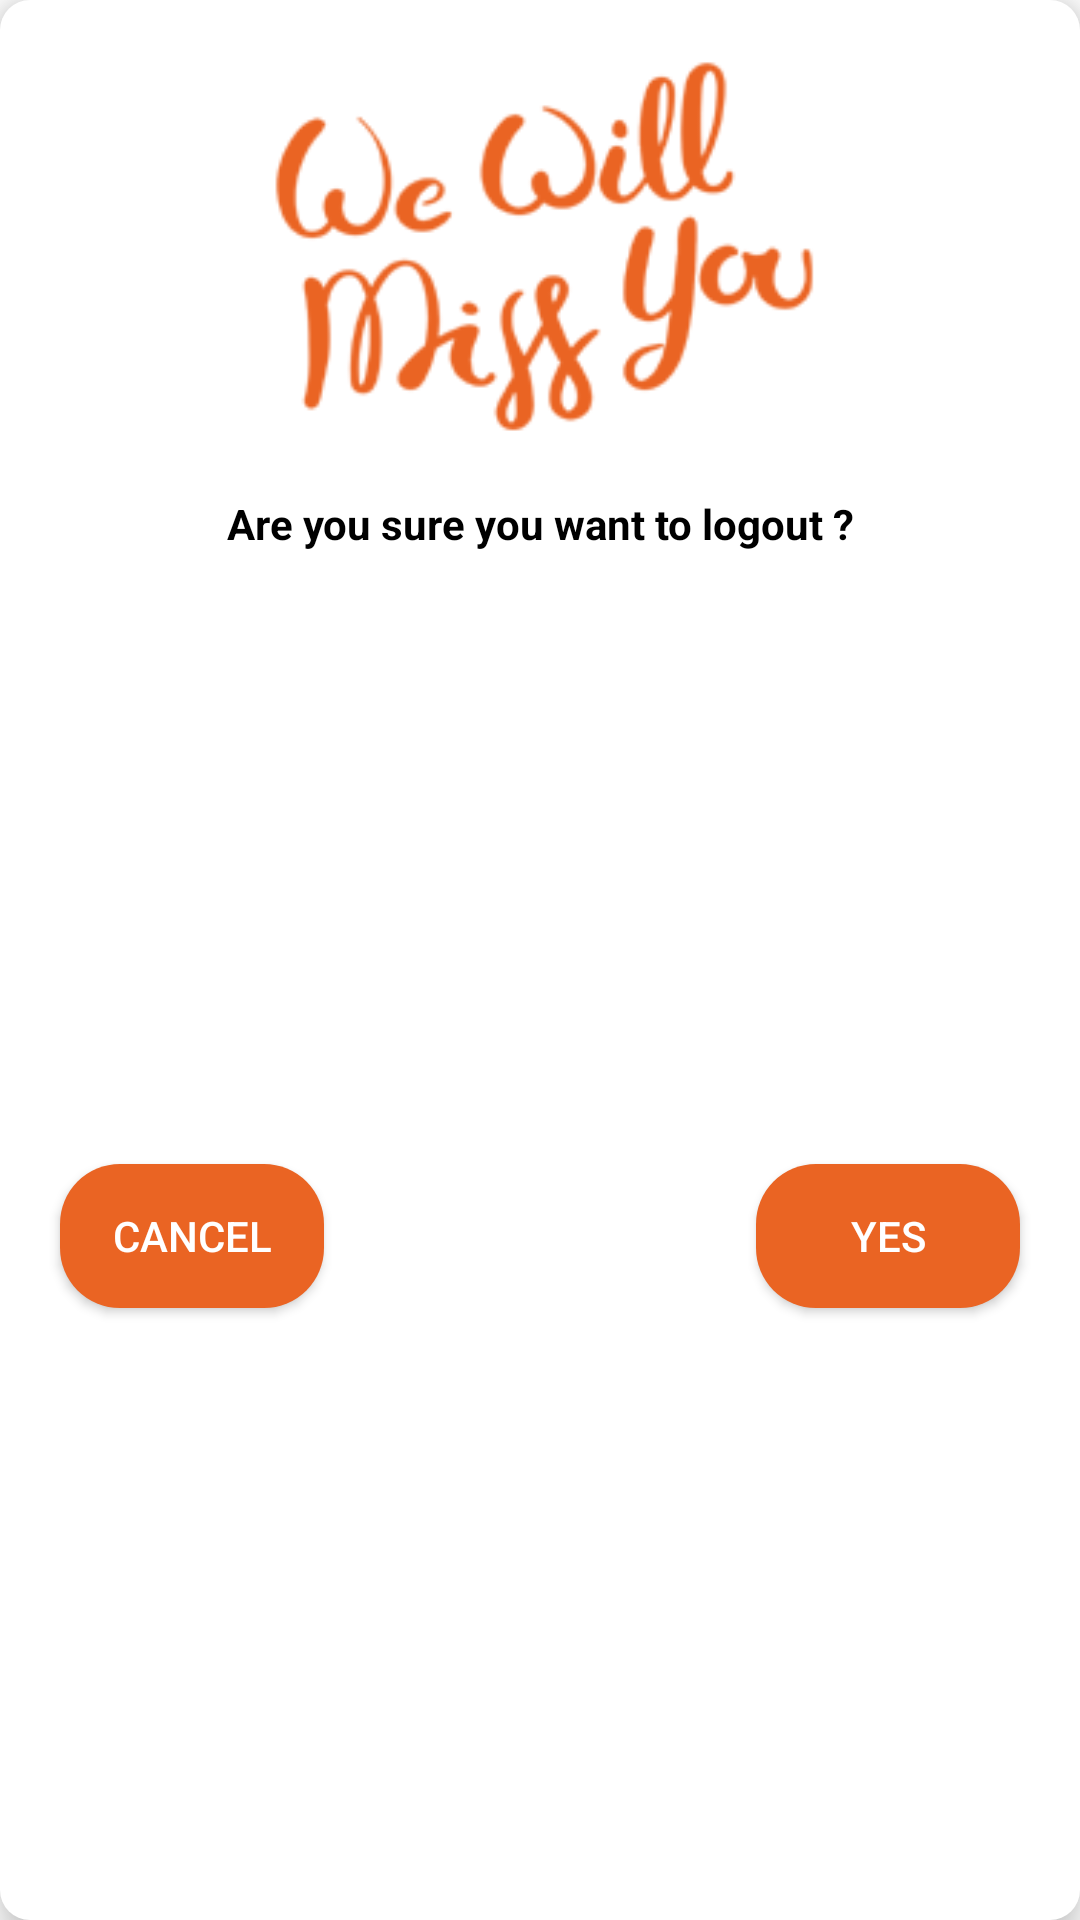

Android layout source for this screen:
<!-- AndroidManifest.xml: application theme Theme.NewDesignTask -->
<!-- res/layout/logout_dialog_layout.xml -->
<?xml version="1.0" encoding="utf-8"?>
<androidx.constraintlayout.widget.ConstraintLayout xmlns:android="http://schemas.android.com/apk/res/android"
    xmlns:app="http://schemas.android.com/apk/res-auto"
    android:layout_width="match_parent"
    android:elevation="8dp"
    android:background="@drawable/home_dash_back"
    android:layout_height="wrap_content">

    <ImageView
        app:tint="@color/purple_700"
        android:padding="10dp"
        android:id="@+id/img_logout"
        android:layout_width="match_parent"
        android:layout_height="150dp"
        android:layout_marginTop="10dp"
        android:elevation="6dp"
        android:src="@drawable/miss"
        app:layout_constraintEnd_toEndOf="parent"
        app:layout_constraintStart_toStartOf="parent"
        app:layout_constraintTop_toTopOf="parent" />

    <TextView
        android:layout_marginEnd="10dp"
        android:layout_marginStart="10dp"
        android:id="@+id/tv_confirmation"
        android:layout_width="wrap_content"
        android:layout_height="wrap_content"
        android:layout_marginTop="5dp"
        android:gravity="center"
        android:text="Are you sure you want to logout ?"
        android:textColor="@color/black"
        android:textSize="14sp"
        android:textStyle="bold"
        app:layout_constraintEnd_toEndOf="parent"
        app:layout_constraintStart_toStartOf="parent"
        app:layout_constraintTop_toBottomOf="@id/img_logout" />

    <Button
        android:layout_marginBottom="10dp"
        app:layout_constraintBottom_toBottomOf="parent"
        android:id="@+id/btn_cancel"
        android:layout_width="wrap_content"
        android:layout_height="wrap_content"
        android:layout_marginStart="20dp"
        android:layout_marginTop="10dp"
        android:background="@drawable/button_back"
        android:text="Cancel"
        android:textColor="@color/white"
        app:layout_constraintStart_toStartOf="parent"
        app:layout_constraintTop_toBottomOf="@id/tv_confirmation" />

    <Button
        app:layout_constraintBottom_toBottomOf="parent"
        android:layout_marginBottom="10dp"
        android:id="@+id/btn_yes"
        android:layout_width="wrap_content"
        android:layout_height="wrap_content"
        android:layout_marginTop="10dp"
        android:layout_marginEnd="20dp"
        android:background="@drawable/button_back"
        android:text="Yes"
        android:textColor="@color/white"
        app:layout_constraintEnd_toEndOf="parent"
        app:layout_constraintTop_toBottomOf="@id/tv_confirmation" />

</androidx.constraintlayout.widget.ConstraintLayout>
<!-- resources referenced by this layout -->
<resources>
  <color name="black">#FF000000</color>
  <color name="purple_700">#EA6423</color>
  <color name="white">#FFFFFFFF</color>
  <!-- drawable button_back (drawable) -->
  <?xml version="1.0" encoding="utf-8"?>
  <shape
      android:shape="rectangle"
      xmlns:android="http://schemas.android.com/apk/res/android">
  
      <solid
          android:color="@color/purple_200"
          />
  
      <corners
          android:radius="20dp"
          />
  
  </shape>
  <!-- drawable home_dash_back (drawable) -->
  <?xml version="1.0" encoding="utf-8"?>
  <shape
      android:shape="rectangle"
      xmlns:android="http://schemas.android.com/apk/res/android">
  
      <solid
          android:color="@color/white"
          />
  
      <corners
          android:radius="10dp"
          />
  
  </shape>
  <!-- drawable miss: png bitmap (drawable, 30637 bytes) -->
  <style name="Theme.NewDesignTask" parent="Theme.MaterialComponents.Light.NoActionBar">
          
          <item name="colorPrimary">@color/purple_500</item>
          <item name="colorPrimaryVariant">@color/purple_700</item>
          <item name="colorOnPrimary">@color/white</item>
          
          <item name="colorSecondary">@color/teal_200</item>
          <item name="colorSecondaryVariant">@color/teal_700</item>
          <item name="colorOnSecondary">@color/black</item>
          
          <item name="android:statusBarColor" tools:targetApi="l">?attr/colorPrimaryVariant</item>
          
      </style>
  <color name="purple_200">#EA6423</color>
  <color name="purple_500">#EA6423</color>
  <color name="teal_200">#FF03DAC5</color>
  <color name="teal_700">#FF018786</color>
</resources>
